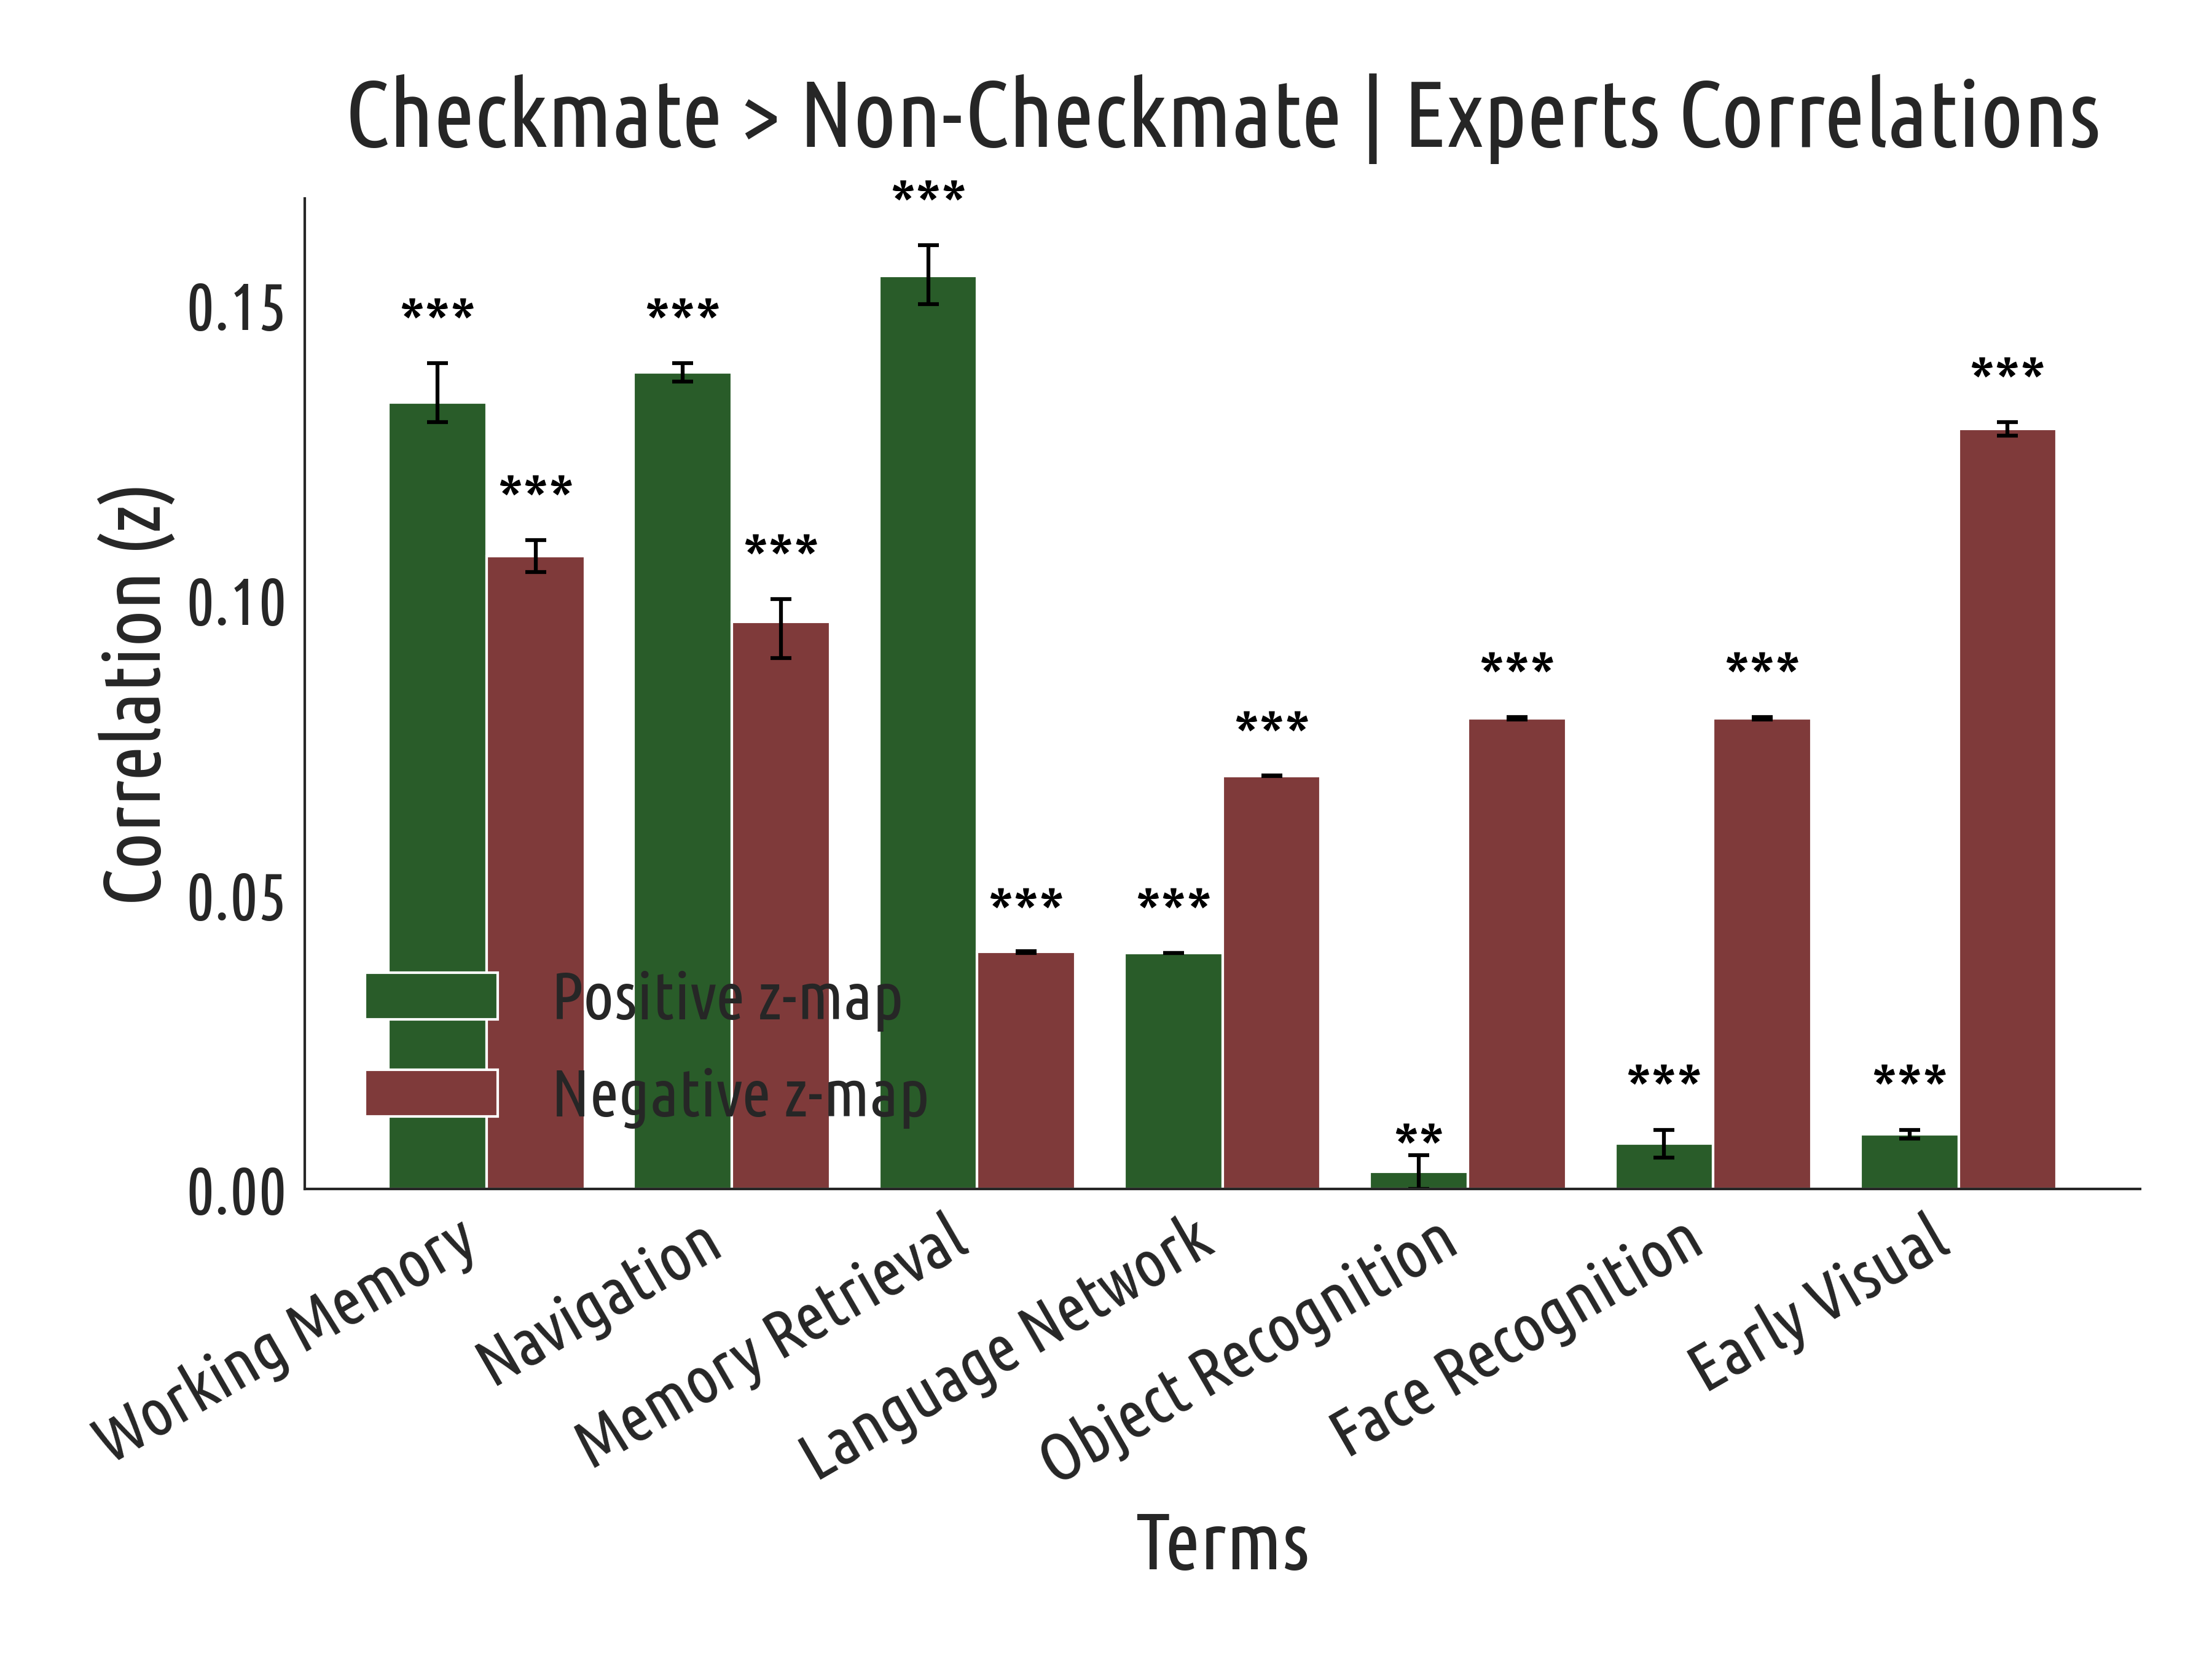

The file beside this chart, header and first rows:
Term, Correlation, CI_low, CI_high, Group, p_fdr_indiv, p_fdr_diff
Working Memory, 0.1334, 0.13, 0.14, Positive z-map, 0.0, 0.0
Navigation, 0.1384, 0.14, 0.14, Positive z-map, 0.0, 0.0
Memory Retrieval, 0.1548, 0.15, 0.16, Positive z-map, 0.0, 0.0
Language Network, 0.04, 0.04, 0.04, Positive z-map, 2.6309074769534647e-306, 0.0
Object Recognition, 0.002825, 0.0, 0.0, Positive z-map, 0.008228, 0.0
Face Recognition, 0.007625, 0.01, 0.01, Positive z-map, 1.1530086451410692e-12, 0.0
Early Visual, 0.009258, 0.01, 0.01, Positive z-map, 6.6608285645901475e-18, 0.0
Working Memory, 0.1073, 0.11, 0.11, Negative z-map, 0.0, 0.0
Navigation, 0.09619, 0.09, 0.1, Negative z-map, 0.0, 0.0
Memory Retrieval, 0.04016, 0.04, 0.04, Negative z-map, 5.14110999521553e-309, 0.0
Language Network, 0.07003, 0.07, 0.07, Negative z-map, 0.0, 0.0
Object Recognition, 0.0798, 0.08, 0.08, Negative z-map, 0.0, 0.0
Face Recognition, 0.07977, 0.08, 0.08, Negative z-map, 0.0, 0.0
Early Visual, 0.1289, 0.13, 0.13, Negative z-map, 0.0, 0.0
